Run: headless pygame with SDL's dummy video driver; simulated clock (each Clock.tick advances the game by its frame time, no real sleeping); random seed 0; keys injected as events and as key.get_pressed() state; no mouse input.
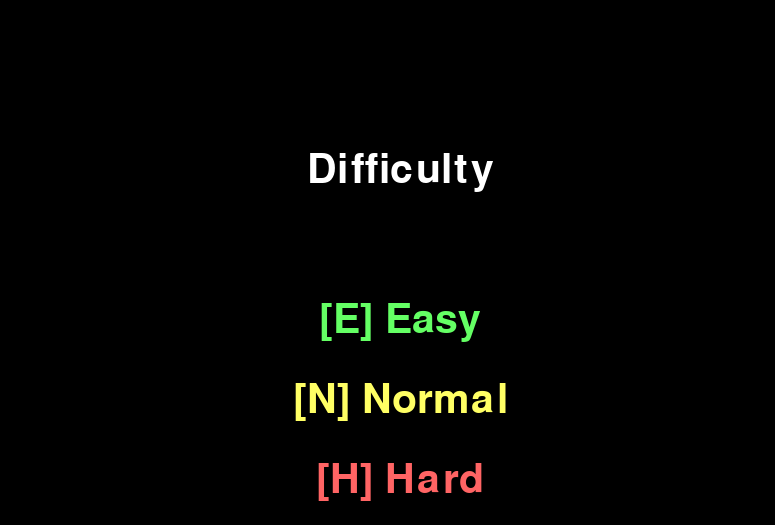
Frame 1 of 4 · flips 1–60 · no input
Frame 2 of 4 · flips 61–180 · tapped SPACE, RETURN · held RIGHT (→), D · screen unchanged from frame 1, image omitted
Frame 3 of 4 · flips 181–300 · held DOWN (↓), S · screen unchanged from frame 2, image omitted
Frame 4 of 4 · flips 301–420 · held LEFT (←), A, UP (↑), W · screen unchanged from frame 3, image omitted

The pygame program that drew these frames:

import pygame
import sys
import random
from collections import deque

# ---------------- 미로 생성 ----------------
def generate_maze(rows, cols):
    maze = [[1 for _ in range(cols)] for _ in range(rows)]

    def carve_passages(r, c):
        directions = [(0, -2), (0, 2), (-2, 0), (2, 0)]
        random.shuffle(directions)
        for dr, dc in directions:
            nr, nc = r + dr, c + dc
            if 1 <= nr < rows - 1 and 1 <= nc < cols - 1 and maze[nr][nc] == 1:
                maze[nr][nc] = 0
                maze[r + dr // 2][c + dc // 2] = 0
                carve_passages(nr, nc)

    maze[1][1] = 0
    carve_passages(1, 1)
    return maze


# ---------------- 경로 탐색 (BFS) ----------------
def find_path(maze, start, end):
    rows, cols = len(maze), len(maze[0])
    queue = deque([start])
    visited = {start}
    parent = {}

    while queue:
        r, c = queue.popleft()
        if (r, c) == end:
            path = []
            while (r, c) != start:
                path.append((r, c))
                r, c = parent[(r, c)]
            path.reverse()
            return path
        for dr, dc in [(-1,0),(1,0),(0,-1),(0,1)]:
            nr, nc = r+dr, c+dc
            if 0 <= nr < rows and 0 <= nc < cols and maze[nr][nc]==0 and (nr,nc) not in visited:
                visited.add((nr,nc))
                parent[(nr,nc)] = (r,c)
                queue.append((nr,nc))
    return []


# ---------------- 게임 실행 ----------------
def run_pygame():
    pygame.init()

    ROWS, COLS = 21, 31
    maze = generate_maze(ROWS, COLS)

    SCREEN_WIDTH, SCREEN_HEIGHT = 800, 600
    TILE_SIZE = min(SCREEN_WIDTH // COLS, SCREEN_HEIGHT // ROWS)
    screen = pygame.display.set_mode((COLS * TILE_SIZE, ROWS * TILE_SIZE))
    pygame.display.set_caption("랜덤 미로 게임 - 난이도 시스템")

    WALL_COLOR = (50, 50, 150)
    PATH_COLOR = (200, 200, 200)
    PLAYER_COLOR = (255, 50, 50)
    EXIT_COLOR = (50, 200, 50)
    ENEMY_COLOR = (200, 50, 200)
    ITEM_COLOR = (255, 255, 0)

    clock = pygame.time.Clock()

    # ---------------- 난이도 선택 ----------------
    font = pygame.font.SysFont(None, 60)
    choosing = True
    difficulty = None

    while choosing:
        screen.fill((0, 0, 0))
        title = font.render("Difficulty", True, (255, 255, 255))
        easy = font.render("[E] Easy", True, (100, 255, 100))
        normal = font.render("[N] Normal", True, (255, 255, 100))
        hard = font.render("[H] Hard", True, (255, 100, 100))
        screen.blit(title, (SCREEN_WIDTH//2 - title.get_width()//2, 150))
        screen.blit(easy, (SCREEN_WIDTH//2 - easy.get_width()//2, 300))
        screen.blit(normal, (SCREEN_WIDTH//2 - normal.get_width()//2, 380))
        screen.blit(hard, (SCREEN_WIDTH//2 - hard.get_width()//2, 460))
        pygame.display.flip()

        for event in pygame.event.get():
            if event.type == pygame.QUIT:
                pygame.quit(); sys.exit()
            elif event.type == pygame.KEYDOWN:
                if event.key == pygame.K_e:
                    difficulty = "easy"; choosing = False
                elif event.key == pygame.K_n:
                    difficulty = "normal"; choosing = False
                elif event.key == pygame.K_h:
                    difficulty = "hard"; choosing = False

    # 난이도별 설정
    if difficulty == "easy":
        enemy_count = 1
        item_count = 10
        enemy_speed = 2
    elif difficulty == "normal":
        enemy_count = 2
        item_count = 7
        enemy_speed = 2.5
    else:  # hard
        enemy_count = 3
        item_count = 5
        enemy_speed = 3

    # ---------------- 게임 초기화 ----------------
    player_row, player_col = 1, 1
    player_x, player_y = player_col * TILE_SIZE, player_row * TILE_SIZE
    player_speed = 4

    exit_row, exit_col = ROWS - 2, COLS - 2
    maze[exit_row][exit_col] = 0

    # 적들 생성
    enemies = []
    for _ in range(enemy_count):
        while True:
            r, c = random.randint(ROWS//2, ROWS - 2), random.randint(COLS//2, COLS - 2)
            if maze[r][c] == 0:
                enemies.append({
                    "x": c * TILE_SIZE,
                    "y": r * TILE_SIZE,
                    "path": [],
                    "disabled": False,
                    "disable_timer": 0
                })
                break

    # 아이템 여러 개 배치
    items = []
    for _ in range(item_count):
        while True:
            r, c = random.randint(1, ROWS - 2), random.randint(1, COLS - 2)
            if maze[r][c] == 0 and (r, c) not in [(player_row, player_col), (exit_row, exit_col)]:
                items.append((r, c))
                break

    disable_duration = 180  # 3초
    path_timer = 0
    running = True
    won = False

    def can_move(x, y):
        col = int(x // TILE_SIZE)
        row = int(y // TILE_SIZE)
        if 0 <= row < ROWS and 0 <= col < COLS:
            return maze[row][col] == 0
        return False

    # ---------------- 메인 루프 ----------------
    while running:
        for event in pygame.event.get():
            if event.type == pygame.QUIT:
                pygame.quit(); sys.exit()

        keys = pygame.key.get_pressed()
        dx, dy = 0, 0
        if keys[pygame.K_LEFT]: dx = -player_speed
        if keys[pygame.K_RIGHT]: dx = player_speed
        if keys[pygame.K_UP]: dy = -player_speed
        if keys[pygame.K_DOWN]: dy = player_speed

        # 플레이어 이동
        new_x, new_y = player_x + dx, player_y + dy
        if can_move(new_x, player_y): player_x = new_x
        if can_move(player_x, new_y): player_y = new_y
        player_row, player_col = int(player_y // TILE_SIZE), int(player_x // TILE_SIZE)

        # 아이템 획득 → 모든 적 무력화
        for item in items[:]:
            if (player_row, player_col) == item:
                items.remove(item)
                for e in enemies:
                    e["disabled"] = True
                    e["disable_timer"] = disable_duration

        # 적 이동
        path_timer += 1
        for e in enemies:
            if e["disabled"]:
                e["disable_timer"] -= 1
                if e["disable_timer"] <= 0:
                    e["disabled"] = False
                continue

            if path_timer % 20 == 0:
                e["path"] = find_path(
                    maze,
                    (int(e["y"] // TILE_SIZE), int(e["x"] // TILE_SIZE)),
                    (player_row, player_col)
                )

            if e["path"]:
                next_cell = e["path"][0]
                next_x, next_y = next_cell[1] * TILE_SIZE, next_cell[0] * TILE_SIZE
                dir_x = next_x - e["x"]
                dir_y = next_y - e["y"]
                dist = max(1, (dir_x ** 2 + dir_y ** 2) ** 0.5)
                e["x"] += enemy_speed * dir_x / dist
                e["y"] += enemy_speed * dir_y / dist

                if abs(e["x"] - next_x) < 2 and abs(e["y"] - next_y) < 2:
                    e["path"].pop(0)

        # 충돌 판정
        if (player_row, player_col) == (exit_row, exit_col):
            won = True
            running = False

        for e in enemies:
            enemy_row, enemy_col = int(e["y"] // TILE_SIZE), int(e["x"] // TILE_SIZE)
            if not e["disabled"] and abs(player_row - enemy_row) < 1 and abs(player_col - enemy_col) < 1:
                won = False
                running = False

        # ---------------- 화면 렌더링 ----------------
        screen.fill((0, 0, 0))
        for r in range(ROWS):
            for c in range(COLS):
                color = WALL_COLOR if maze[r][c] == 1 else PATH_COLOR
                pygame.draw.rect(screen, color, (c * TILE_SIZE, r * TILE_SIZE, TILE_SIZE, TILE_SIZE))

        # 아이템
        for (r, c) in items:
            pygame.draw.rect(screen, ITEM_COLOR, (c * TILE_SIZE + TILE_SIZE//4, r * TILE_SIZE + TILE_SIZE//4, TILE_SIZE//2, TILE_SIZE//2))

        # 출구
        pygame.draw.rect(screen, EXIT_COLOR, (exit_col * TILE_SIZE, exit_row * TILE_SIZE, TILE_SIZE, TILE_SIZE))

        # 적
        for e in enemies:
            color = (150, 150, 150) if e["disabled"] else ENEMY_COLOR
            pygame.draw.rect(screen, color, (e["x"], e["y"], TILE_SIZE, TILE_SIZE))

        # 플레이어
        pygame.draw.rect(screen, PLAYER_COLOR, (player_x, player_y, TILE_SIZE, TILE_SIZE))

        pygame.display.flip()
        clock.tick(60)

    # ---------------- 종료 화면 ----------------
    font = pygame.font.SysFont(None, 72)
    text = font.render("Victory!" if won else "Failed!", True, (255, 255, 0) if won else (255, 50, 50))
    screen.fill((0, 0, 0))
    screen.blit(text, (SCREEN_WIDTH//2 - text.get_width()//2, SCREEN_HEIGHT//2 - text.get_height()//2))
    pygame.display.flip()
    pygame.time.wait(3000)
    pygame.quit()
    sys.exit()


if __name__ == "__main__":
    run_pygame()
